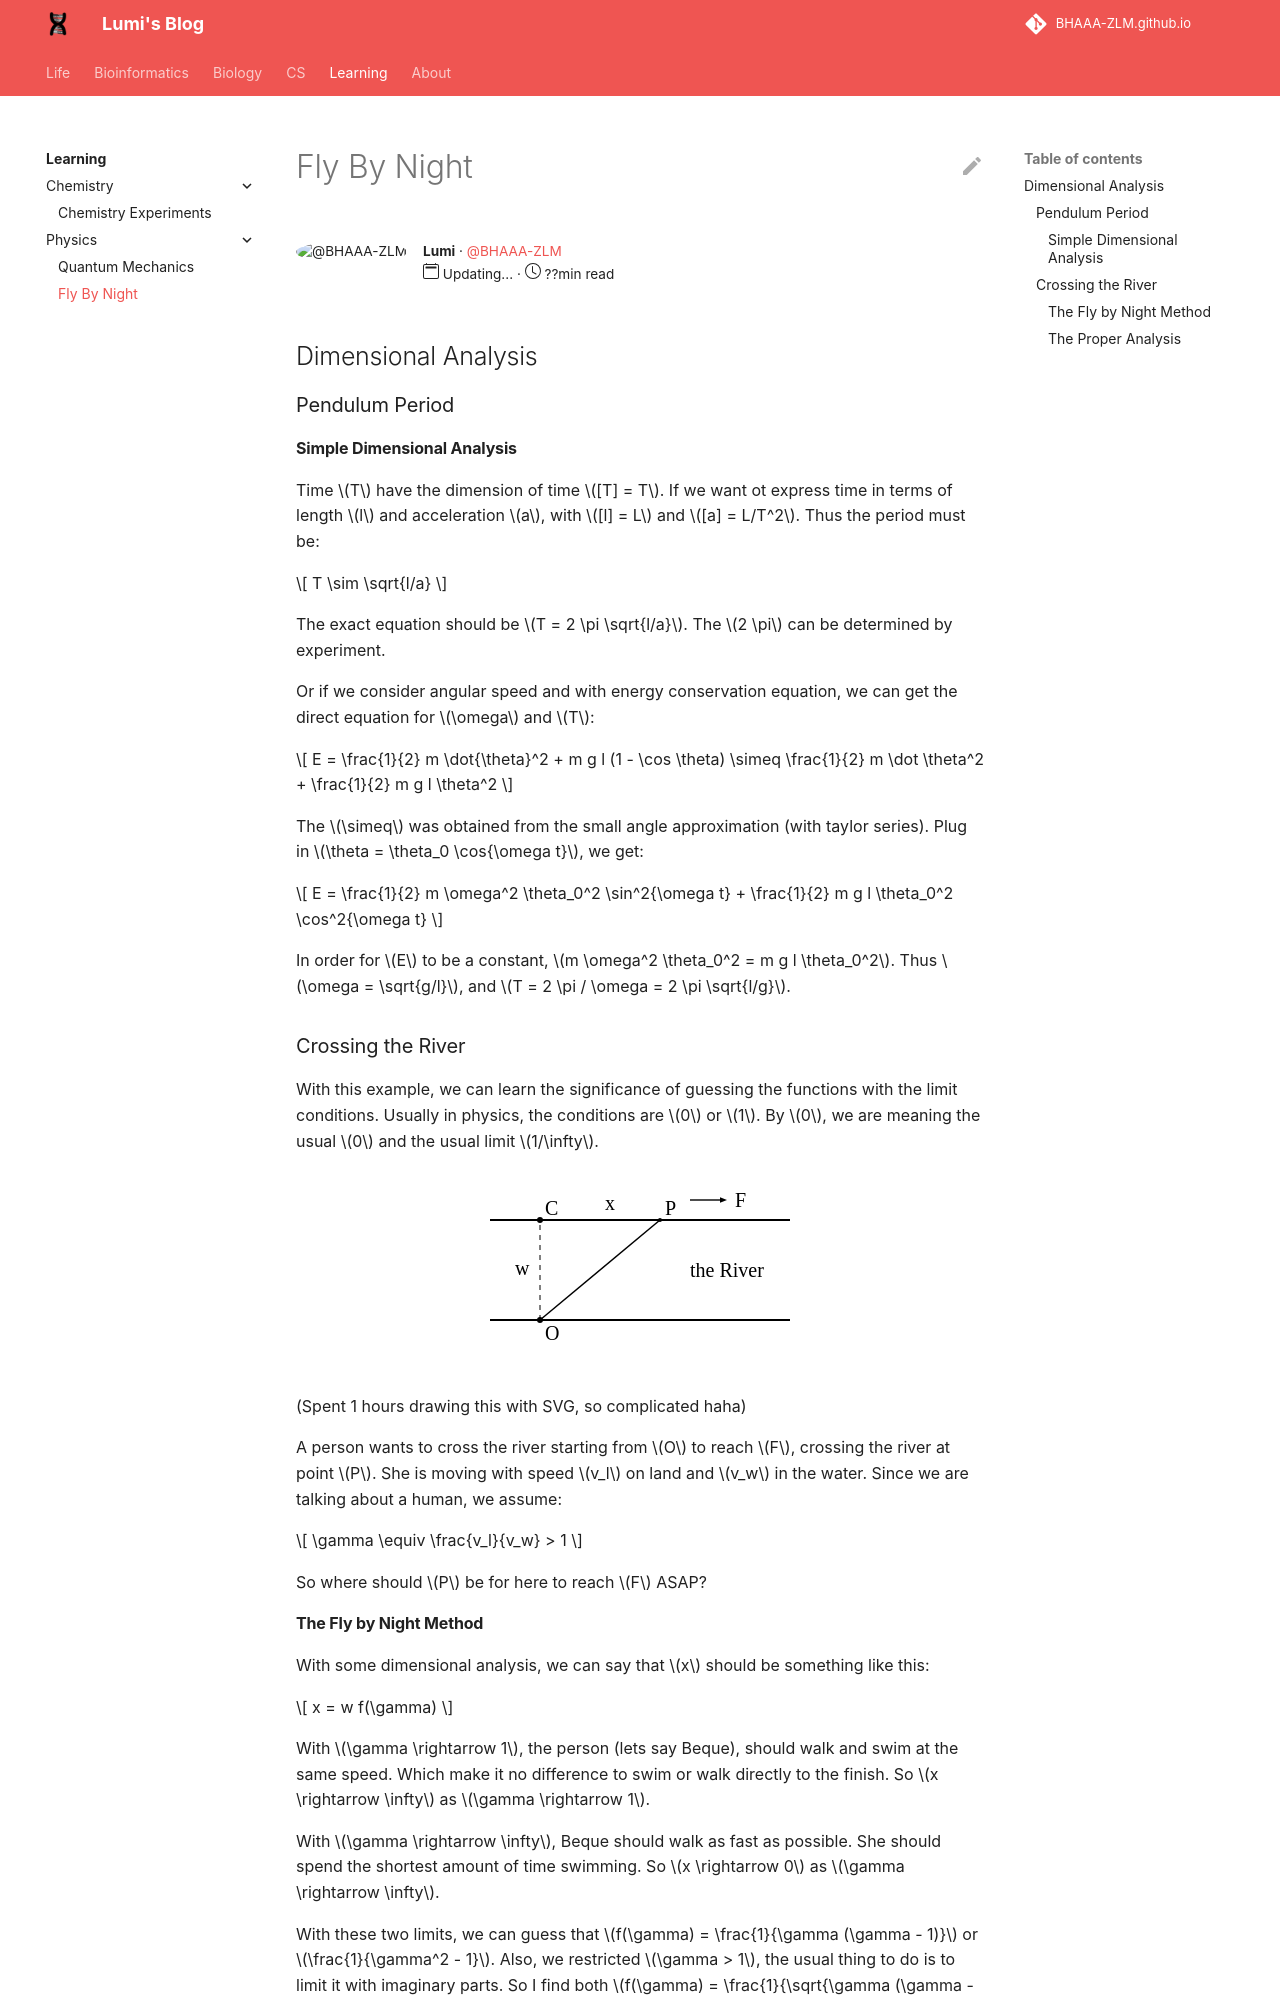

repository: BHAAA-ZLM/BHAAA-ZLM.github.io · page: Learning/Physics/fly_by_night/index.html · generator: mkdocs

---
title: FLy by Night Physics Notes
author: Lumi
author_gh_user: BHAAA-ZLM
read_time: ??min
publish_date: Updating...
---




## Dimensional Analysis

### Pendulum Period

#### Simple Dimensional Analysis
Time $T$ have the dimension of time $[T] = T$. If we want ot express time in terms of length $l$ and acceleration $a$, with $[l] = L$ and $[a] = L/T^2$. Thus the period must be: 

$$ T \sim \sqrt{l/a} $$

The exact equation should be $T = 2 \pi \sqrt{l/a}$. The $2 \pi$ can be determined by experiment. 

Or if we consider angular speed and with energy conservation equation, we can get the direct equation for $\omega$ and $T$:

$$ E = \frac{1}{2} m \dot{\theta}^2 + m g l (1 - \cos \theta) \simeq \frac{1}{2} m \dot \theta^2 + \frac{1}{2} m g l \theta^2 $$

The $\simeq$ was obtained from the small angle approximation (with taylor series). Plug in $\theta = \theta_0 \cos{\omega t}$, we get:

$$ E = \frac{1}{2} m \omega^2 \theta_0^2 \sin^2{\omega t} + \frac{1}{2} m g l \theta_0^2 \cos^2{\omega t} $$

In order for $E$ to be a constant, $m \omega^2 \theta_0^2 = m g l \theta_0^2$. Thus $\omega = \sqrt{g/l}$, and $T = 2 \pi / \omega = 2 \pi \sqrt{l/g}$.

### Crossing the River

With this example, we can learn the significance of guessing the functions with the limit conditions. Usually in physics, the conditions are $0$ or $1$. By $0$, we are meaning the usual $0$ and the usual limit $1/\infty$.

<div style="text-align: center;">
    <svg width="300" height="200">
        <line x1="0" y1="50" x2="300" y2="50" style="stroke:black;stroke-width:2;"/>
        <line x1="0" y1="150" x2="300" y2="150" style="stroke:black;stroke-width:2;"/>
        <!-- Drawing the O dot -->
        <circle cx="50" cy="150" r="3" style="fill:black;" />
        <text x="55" y="170" font-family="Times New Roman" font-size="20" fill="black">O</text>
        <!-- Drawing the C dot -->
        <circle cx="50" cy="50" r="3" style="fill:black;" />
        <text x="55" y="45" font-family="Times New Roman" font-size="20" fill="black">C</text>
        <!-- Draw dashed line -->
        <line x1="50" y1="150" x2="50" y2="50" style="stroke:black;stroke-width:1;stroke-dasharray:5,5;"/>
        <text x="25" y="105" font-family="Times New Roman" font-size="20" fill="black">w</text>
        <!-- Draw crossing river at point P -->
        <line x1="50" y1="150" x2="170" y2="50" style="stroke:black;stroke-width:1.5;"/>
        <circle cx="170" cy="50" r="2" style="fill:black;" />
        <text x="175" y="45" font-family="Times New Roman" font-size="20" fill="black">P</text>
        <!-- Draw the arrow for velocity -->
        <defs>
        <marker id="arrowhead" markerWidth="5" markerHeight="4" 
                refX="0" refY="2" orient="auto">
        <polygon points="0 0, 5 2, 0 4" style="fill:black;" />
        </marker>
        </defs>
        <line x1="200" y1="30" x2="230" y2="30" 
                style="stroke:black; stroke-width:1.4;" 
                marker-end="url(#arrowhead)" />
        <text x="245" y="37" font-family="Times New Roman" font-size="20" fill="black">F</text>
        <text x="115" y="40" font-family="Times New Roman" font-size="20" fill="black">x</text>
        <text x="200" y="107" font-family="Times New Roman" font-size="20" fill="black">the River</text>
    </svg>
</div>

(Spent 1 hours drawing this with SVG, so complicated haha)

A person wants to cross the river starting from $O$ to reach $F$, crossing the river at point $P$. She is moving with speed $v_l$ on land and $v_w$ in the water. Since we are talking about a human, we assume: 

$$ \gamma \equiv \frac{v_l}{v_w} > 1 $$

So where should $P$ be for here to reach $F$ ASAP?
